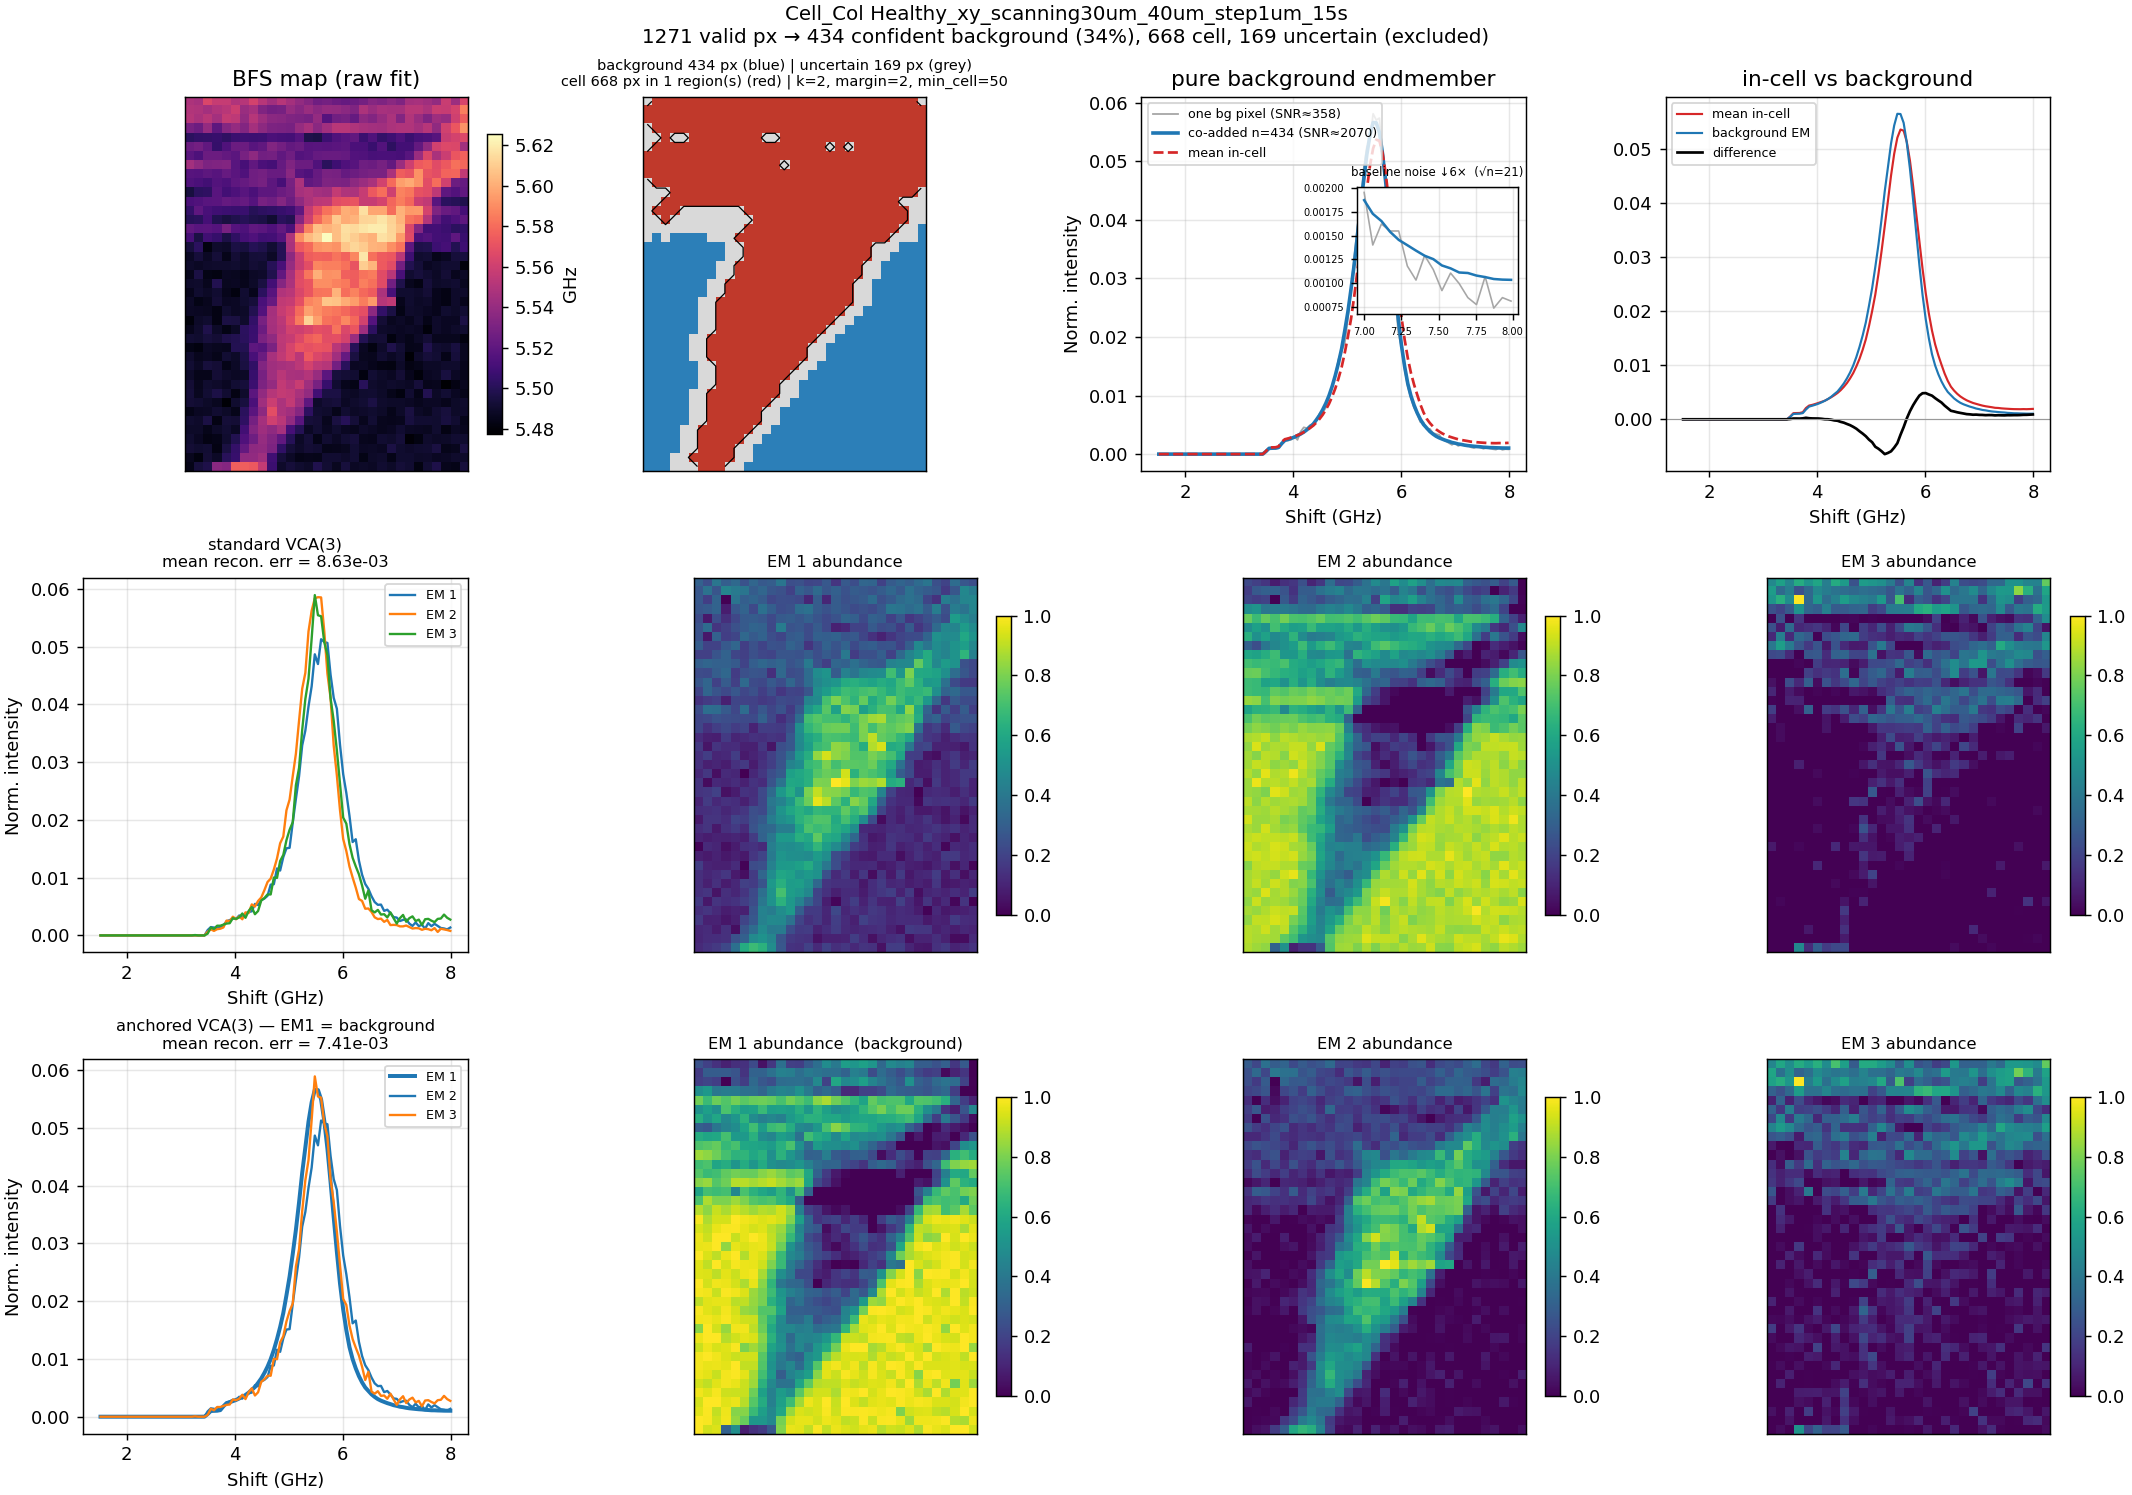

Values plotted in this chart, from the file beside it:
shift_ghz, endmember_norm, summed_counts
1.516242661448153228e+00, 1.255655382151540374e-06, 7.000000000000000000e+00
1.574559686888466814e+00, 1.793793403073629166e-06, 1.000000000000000000e+01
1.632876712328780400e+00, 1.345345052305221769e-06, 7.500000000000000000e+00
1.691193737769093985e+00, 1.345345052305221769e-06, 7.500000000000000000e+00
1.749510763209407571e+00, 1.255655382151540374e-06, 7.000000000000000000e+00
1.807827788649721157e+00, 7.175173612294516877e-07, 4.000000000000000000e+00
1.866144814090034743e+00, 1.165965711997858979e-06, 6.500000000000000000e+00
1.924461839530348328e+00, 7.175173612294516877e-07, 4.000000000000000000e+00
1.982778864970661914e+00, 1.076276041844177373e-06, 6.000000000000000000e+00
2.041095890410975500e+00, 1.076276041844177373e-06, 6.000000000000000000e+00
2.099412915851289085e+00, 9.865863716904959779e-07, 5.500000000000000000e+00
2.157729941291602671e+00, 7.175173612294516877e-07, 4.000000000000000000e+00
2.216046966731916257e+00, 1.076276041844177373e-06, 6.000000000000000000e+00
2.274363992172229842e+00, 9.865863716904959779e-07, 5.500000000000000000e+00
2.332681017612543428e+00, 1.076276041844177373e-06, 6.000000000000000000e+00
2.390998043052857014e+00, 7.175173612294516877e-07, 4.000000000000000000e+00
2.449315068493170600e+00, 8.072070313831330824e-07, 4.500000000000000000e+00
2.507632093933484185e+00, 9.865863716904959779e-07, 5.500000000000000000e+00
2.565949119373797771e+00, 9.865863716904959779e-07, 5.500000000000000000e+00
2.624266144814111357e+00, 9.865863716904959779e-07, 5.500000000000000000e+00
2.682583170254424942e+00, 9.865863716904959779e-07, 5.500000000000000000e+00
2.740900195694738528e+00, 7.175173612294516877e-07, 4.000000000000000000e+00
2.799217221135052114e+00, 6.278276910757701870e-07, 3.500000000000000000e+00
2.857534246575365700e+00, 1.255655382151540374e-06, 7.000000000000000000e+00
2.915851272015679285e+00, 1.076276041844177373e-06, 6.000000000000000000e+00
2.974168297455992871e+00, 1.165965711997858979e-06, 6.500000000000000000e+00
3.032485322896306457e+00, 8.968967015368145831e-07, 5.000000000000000000e+00
3.090802348336620042e+00, 7.175173612294516877e-07, 4.000000000000000000e+00
3.149119373776933628e+00, 1.076276041844177373e-06, 6.000000000000000000e+00
3.207436399217247214e+00, 1.435034722458903375e-06, 8.000000000000000000e+00
3.265753424657560799e+00, 1.345345052305221769e-06, 7.500000000000000000e+00
3.324070450097874385e+00, 1.345345052305221769e-06, 7.500000000000000000e+00
3.382387475538187971e+00, 1.255655382151540374e-06, 7.000000000000000000e+00
3.440704500978501557e+00, 9.058656685521827861e-06, 5.050000000000000000e+01
3.499021526418815142e+00, 4.561616624016239072e-04, 2.543000000000000000e+03
3.557338551859128728e+00, 9.860482336695739272e-04, 5.497000000000000000e+03
3.615655577299442314e+00, 1.013941721087368826e-03, 5.652500000000000000e+03
3.673972602739755899e+00, 1.035108483243637675e-03, 5.770500000000000000e+03
3.732289628180069485e+00, 1.139327879962215599e-03, 6.351500000000000000e+03
3.790606653620383071e+00, 1.808681888319140169e-03, 1.008300000000000000e+04
3.848923679060696657e+00, 2.352111599780296221e-03, 1.311250000000000000e+04
3.907240704501010242e+00, 2.511848902324002961e-03, 1.400300000000000000e+04
3.965557729941323828e+00, 2.695264277788281260e-03, 1.502550000000000000e+04
4.023874755381637414e+00, 2.896796966623603736e-03, 1.614900000000000000e+04
4.082191780821950999e+00, 3.147748663713604168e-03, 1.754800000000000000e+04
4.140508806262264585e+00, 3.434038090844155483e-03, 1.914400000000000000e+04
4.198825831702578171e+00, 3.756203386036179211e-03, 2.094000000000000000e+04
4.257142857142891756e+00, 4.162587281502510249e-03, 2.320550000000000000e+04
4.315459882583205342e+00, 4.664400986012357669e-03, 2.600300000000000000e+04
4.373776908023518928e+00, 5.134105788607187283e-03, 2.862150000000000000e+04
4.432093933463832514e+00, 5.851533460166485553e-03, 3.262100000000000000e+04
4.490410958904146099e+00, 6.622236795797070696e-03, 3.691750000000000000e+04
4.548727984344459685e+00, 7.572409161405171778e-03, 4.221450000000000000e+04
4.607045009784773271e+00, 8.664291205856090167e-03, 4.830150000000000000e+04
4.665362035225086856e+00, 9.964612043744163969e-03, 5.555050000000000000e+04
4.723679060665400442e+00, 1.155283672282555497e-02, 6.440450000000000000e+04
4.781996086105714028e+00, 1.342062410377597124e-02, 7.481700000000000000e+04
4.840313111546027613e+00, 1.553371273259670539e-02, 8.659700000000000000e+04
4.898630136986341199e+00, 1.794726175643227353e-02, 1.000520000000000000e+05
4.956947162426654785e+00, 2.102047830424817049e-02, 1.171845000000000000e+05
... 52 more rows
